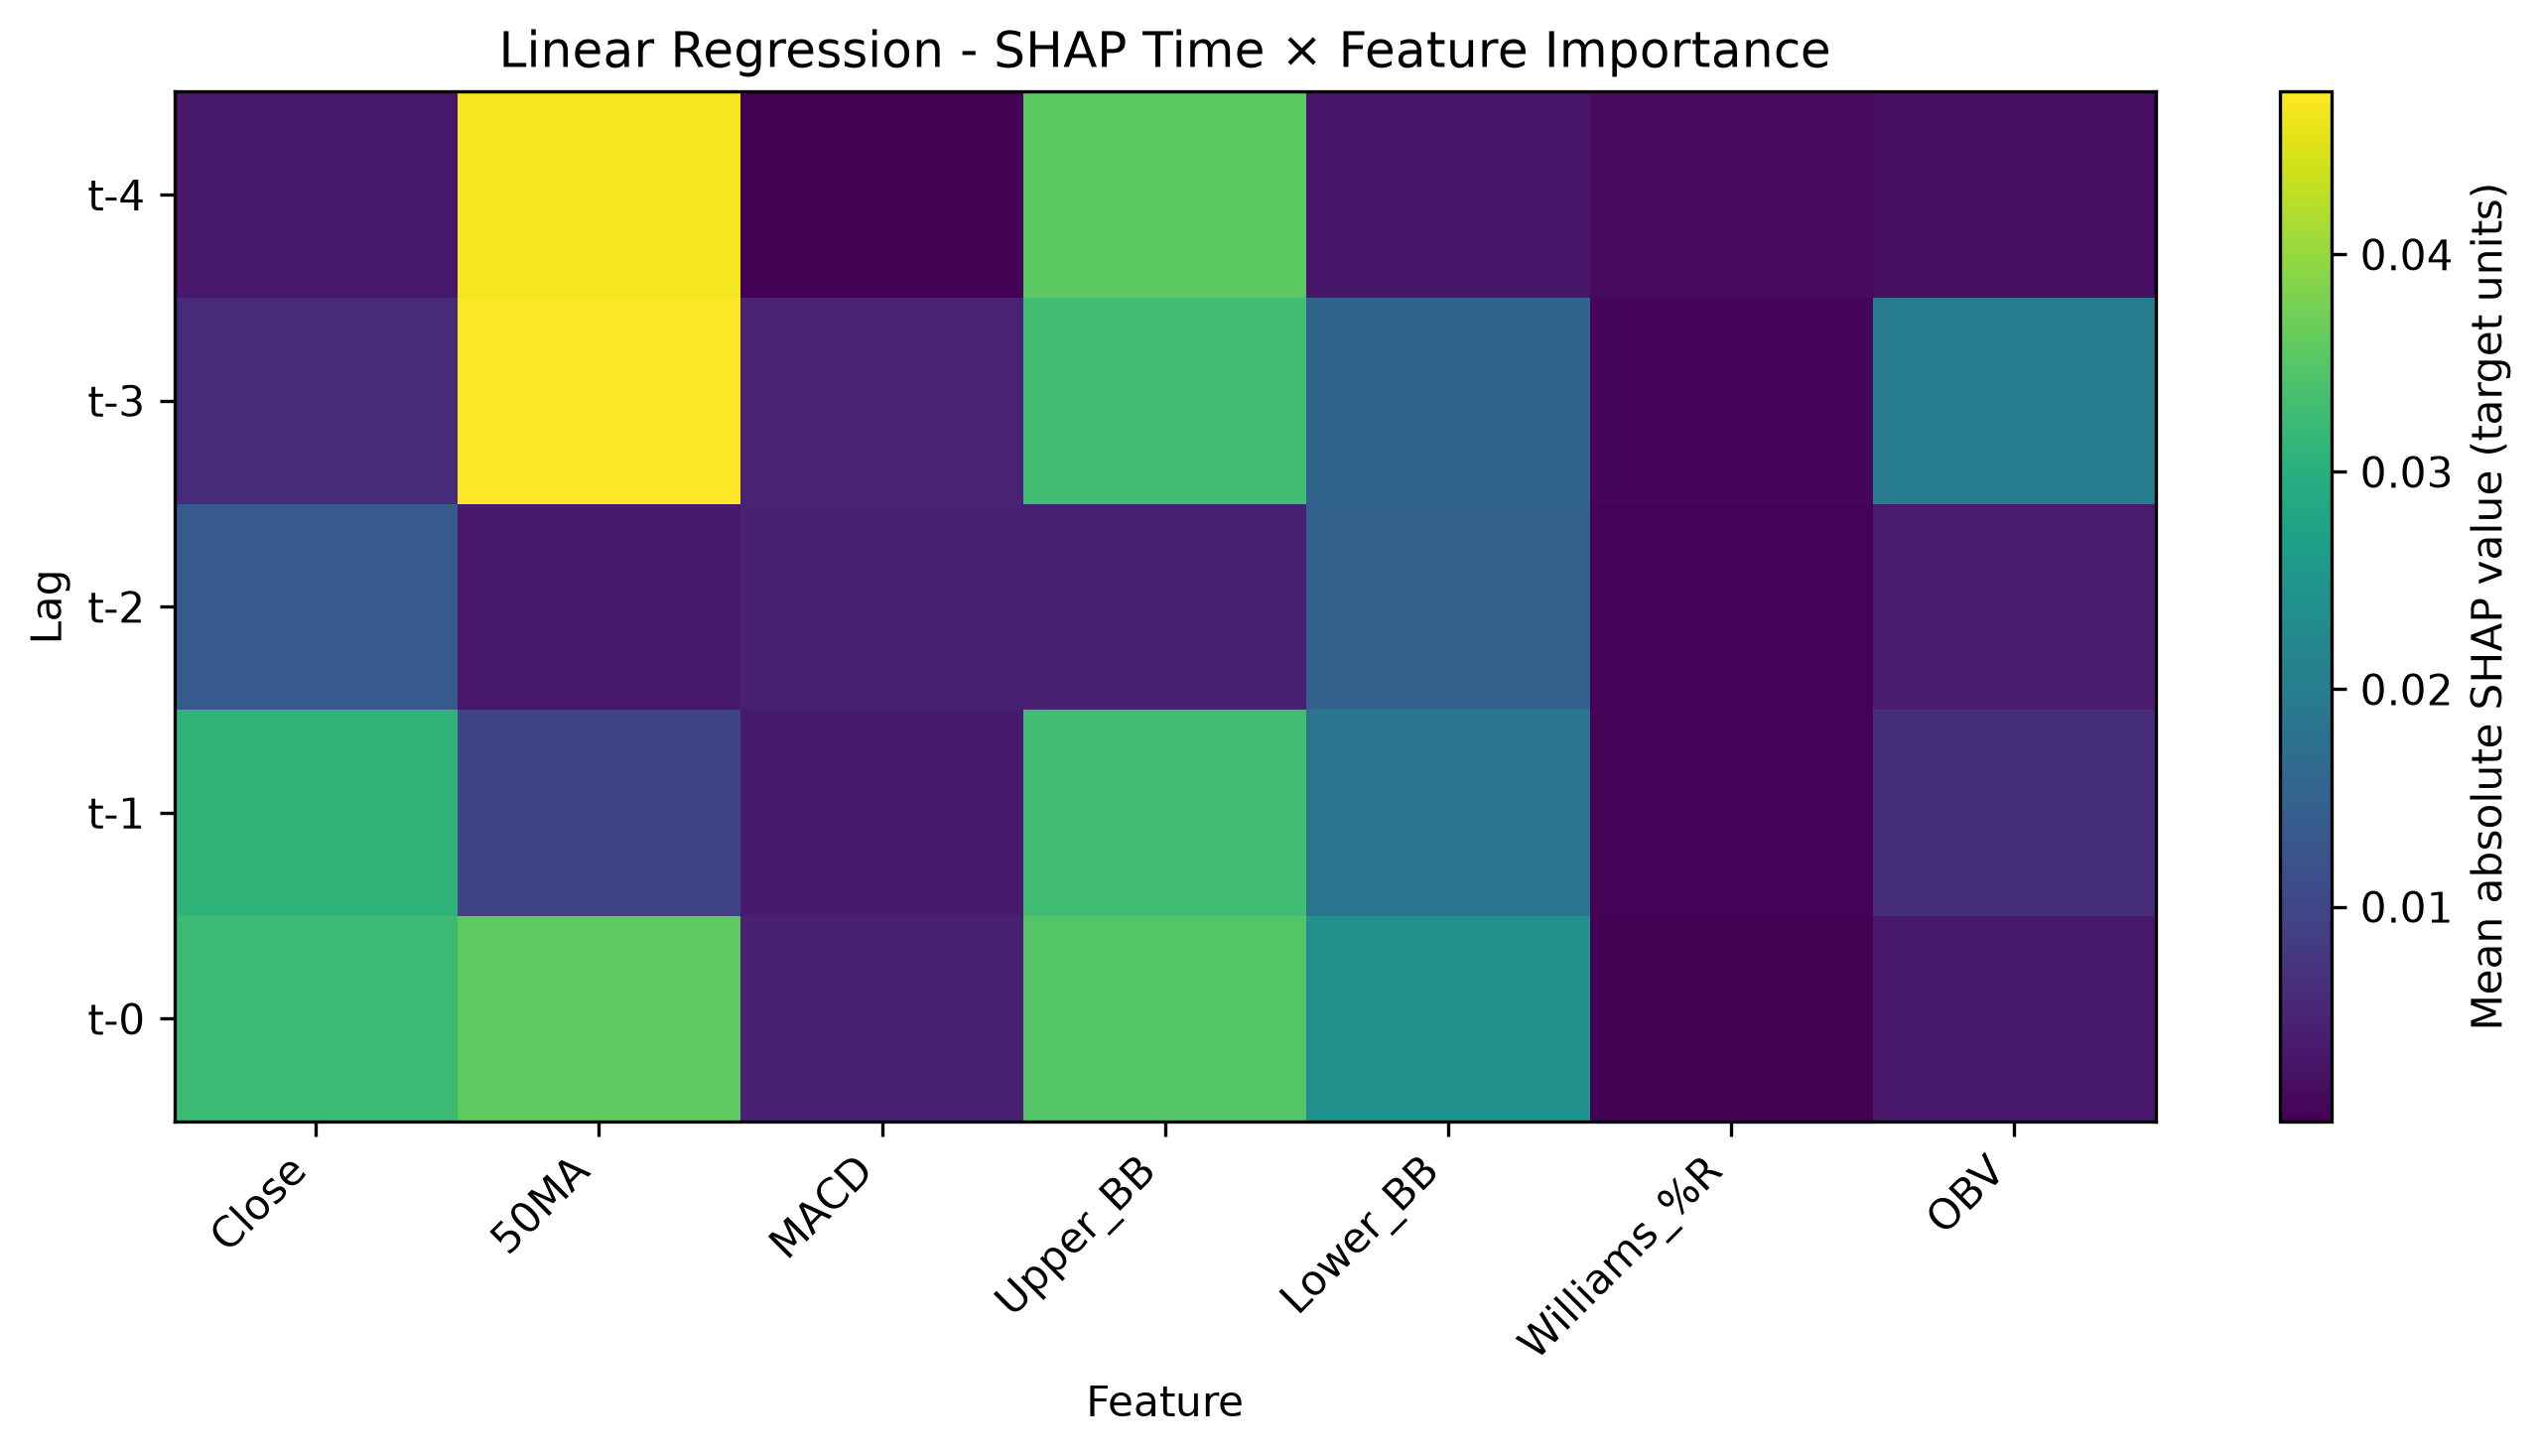

The table this chart was drawn from, first rows:
Lag, Close, 50MA, MACD, Upper_BB, Lower_BB, Williams_%R, OBV
t-4, 0.003119, 0.04677, 0.0003519, 0.03558, 0.003011, 0.001587, 0.002061
t-3, 0.00592, 0.04748, 0.004575, 0.03304, 0.01524, 0.000915, 0.02024
t-2, 0.01359, 0.003268, 0.004411, 0.004503, 0.01498, 0.0006178, 0.003685
t-1, 0.03116, 0.009573, 0.003598, 0.03304, 0.01849, 0.0005146, 0.00638
t-0, 0.03259, 0.03571, 0.004539, 0.03488, 0.02409, 0.0001105, 0.00316
